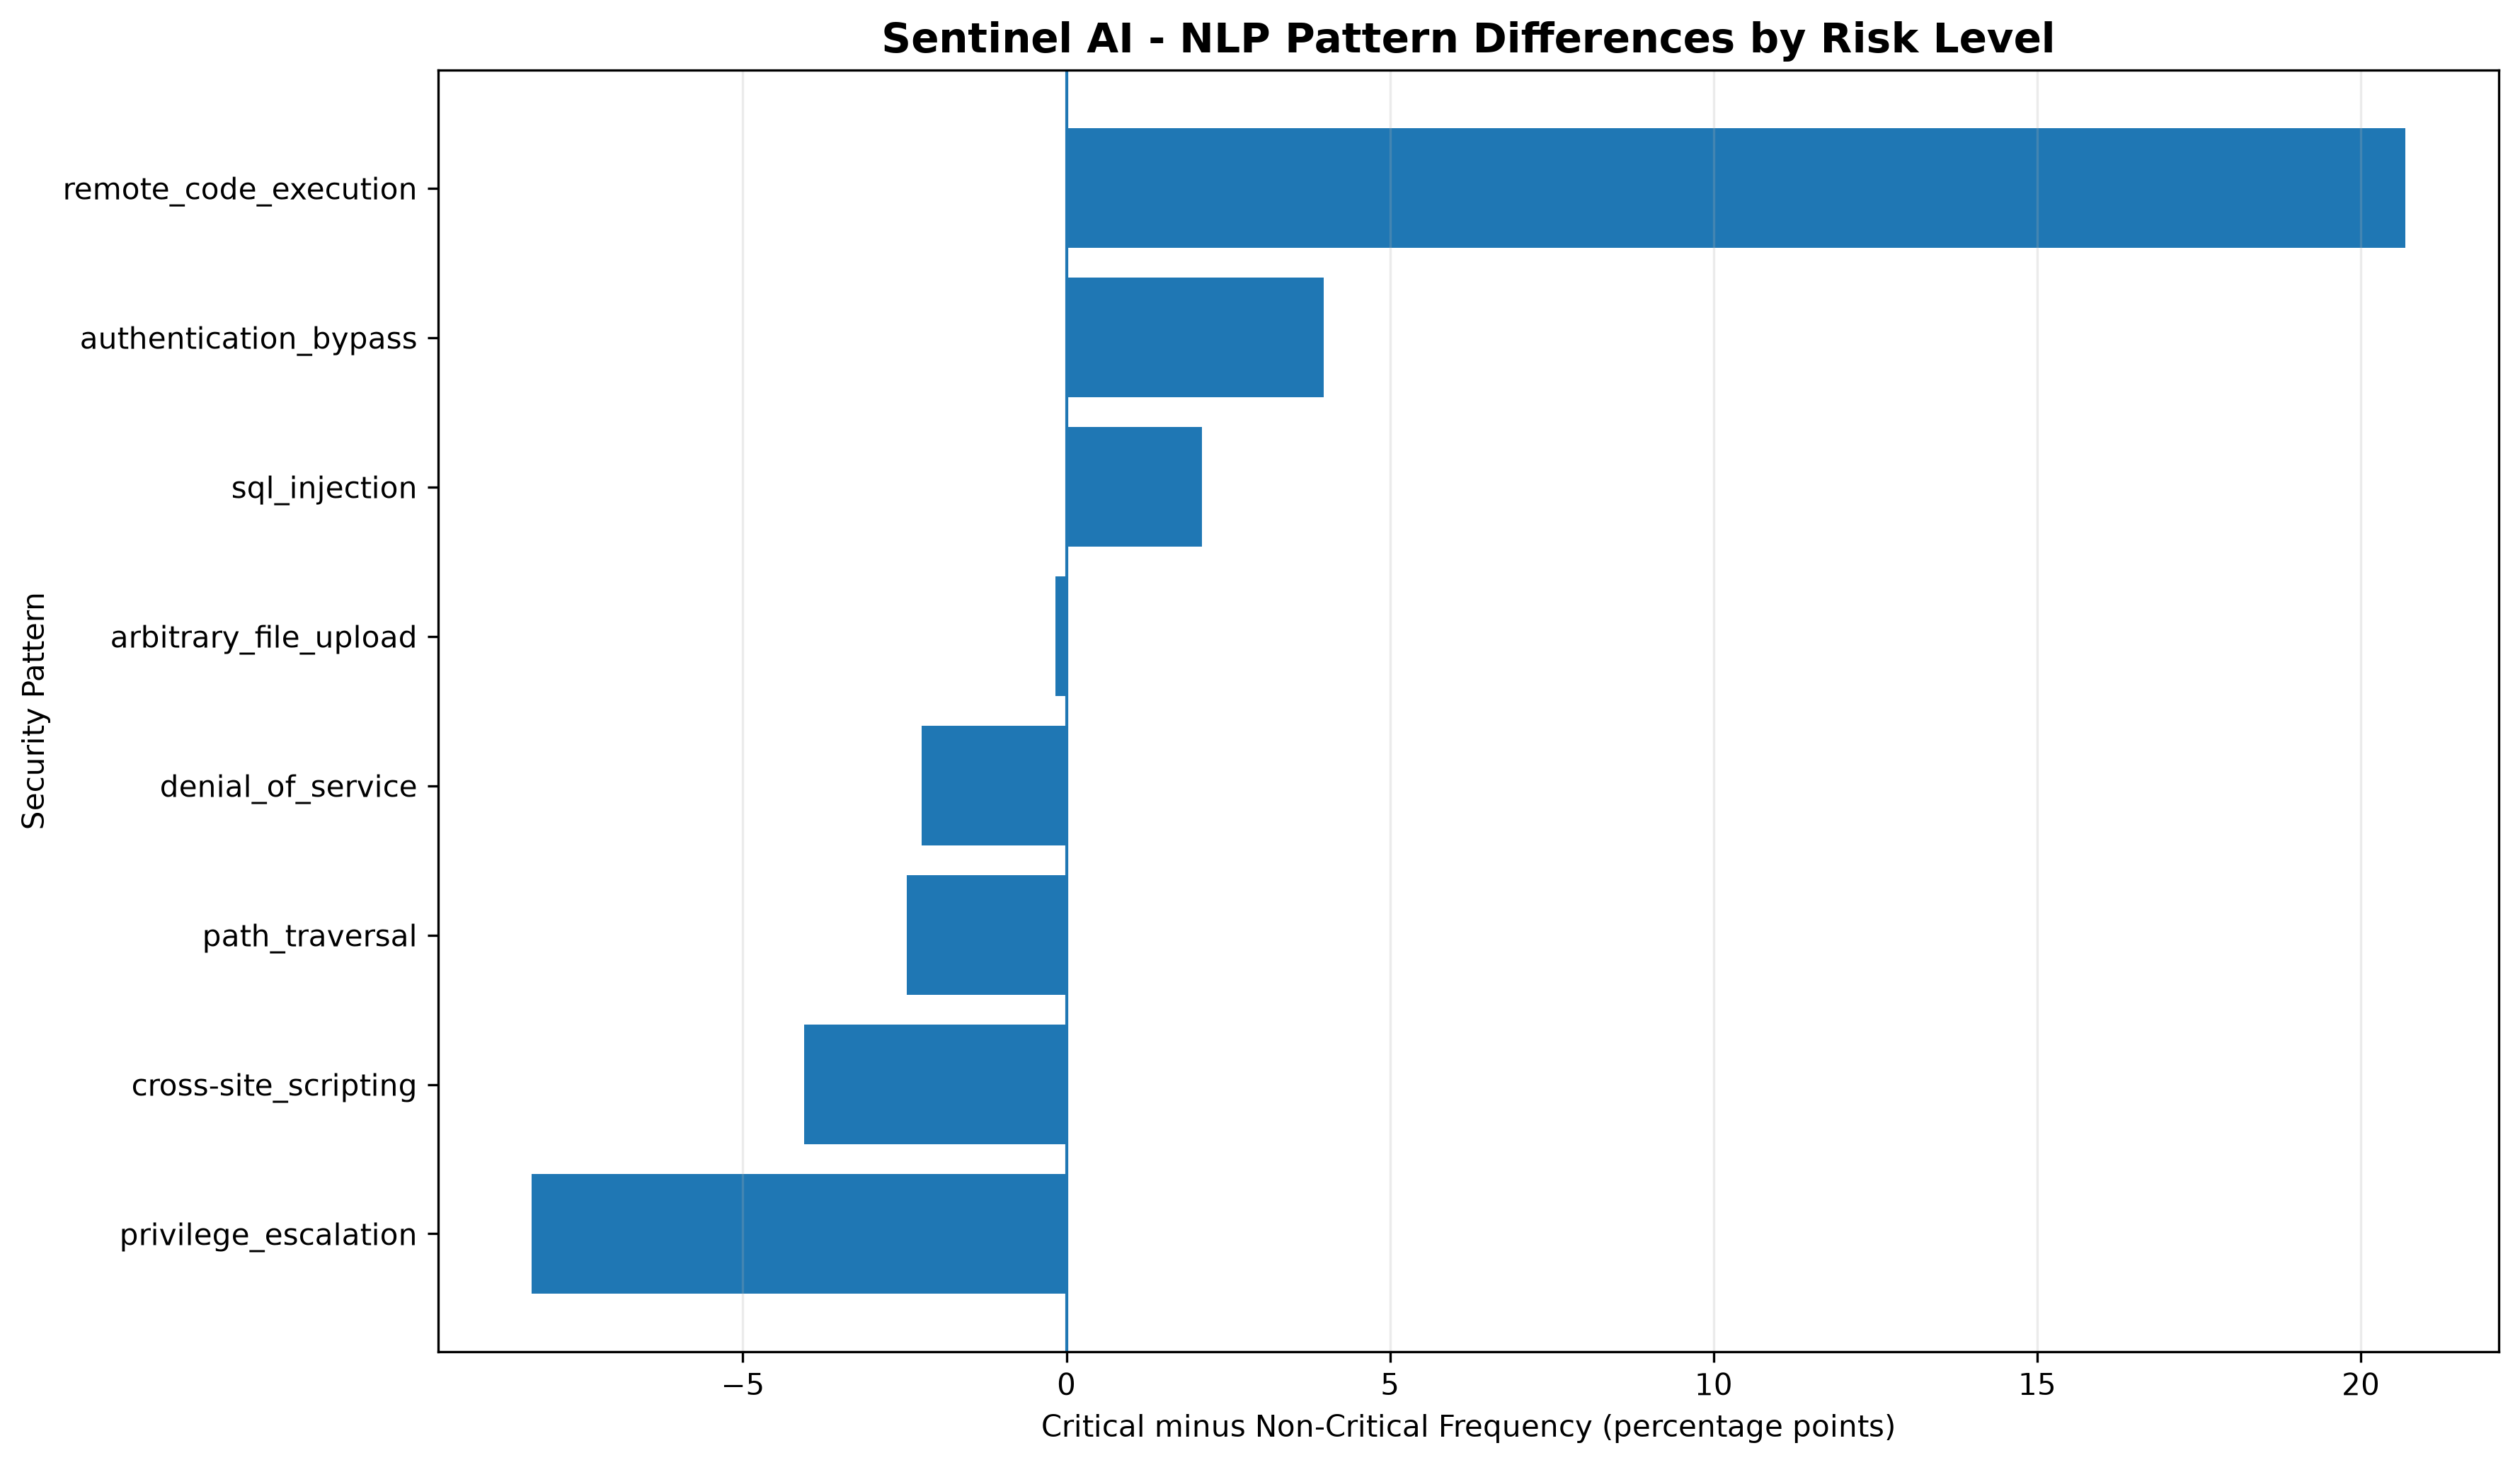

The data file committed next to this chart (first rows):
pattern, critical_percentage, non_critical_percentage, difference_percentage_points
remote_code_execution, 34.36, 13.68, 20.68
authentication_bypass, 6.802, 2.83, 3.972
sql_injection, 2.562, 0.4717, 2.09
arbitrary_file_upload, 0.6184, 0.7862, -0.1678
denial_of_service, 4.682, 6.918, -2.236
path_traversal, 3.975, 6.447, -2.471
cross-site_scripting, 0.3534, 4.403, -4.049
privilege_escalation, 6.36, 14.62, -8.262
